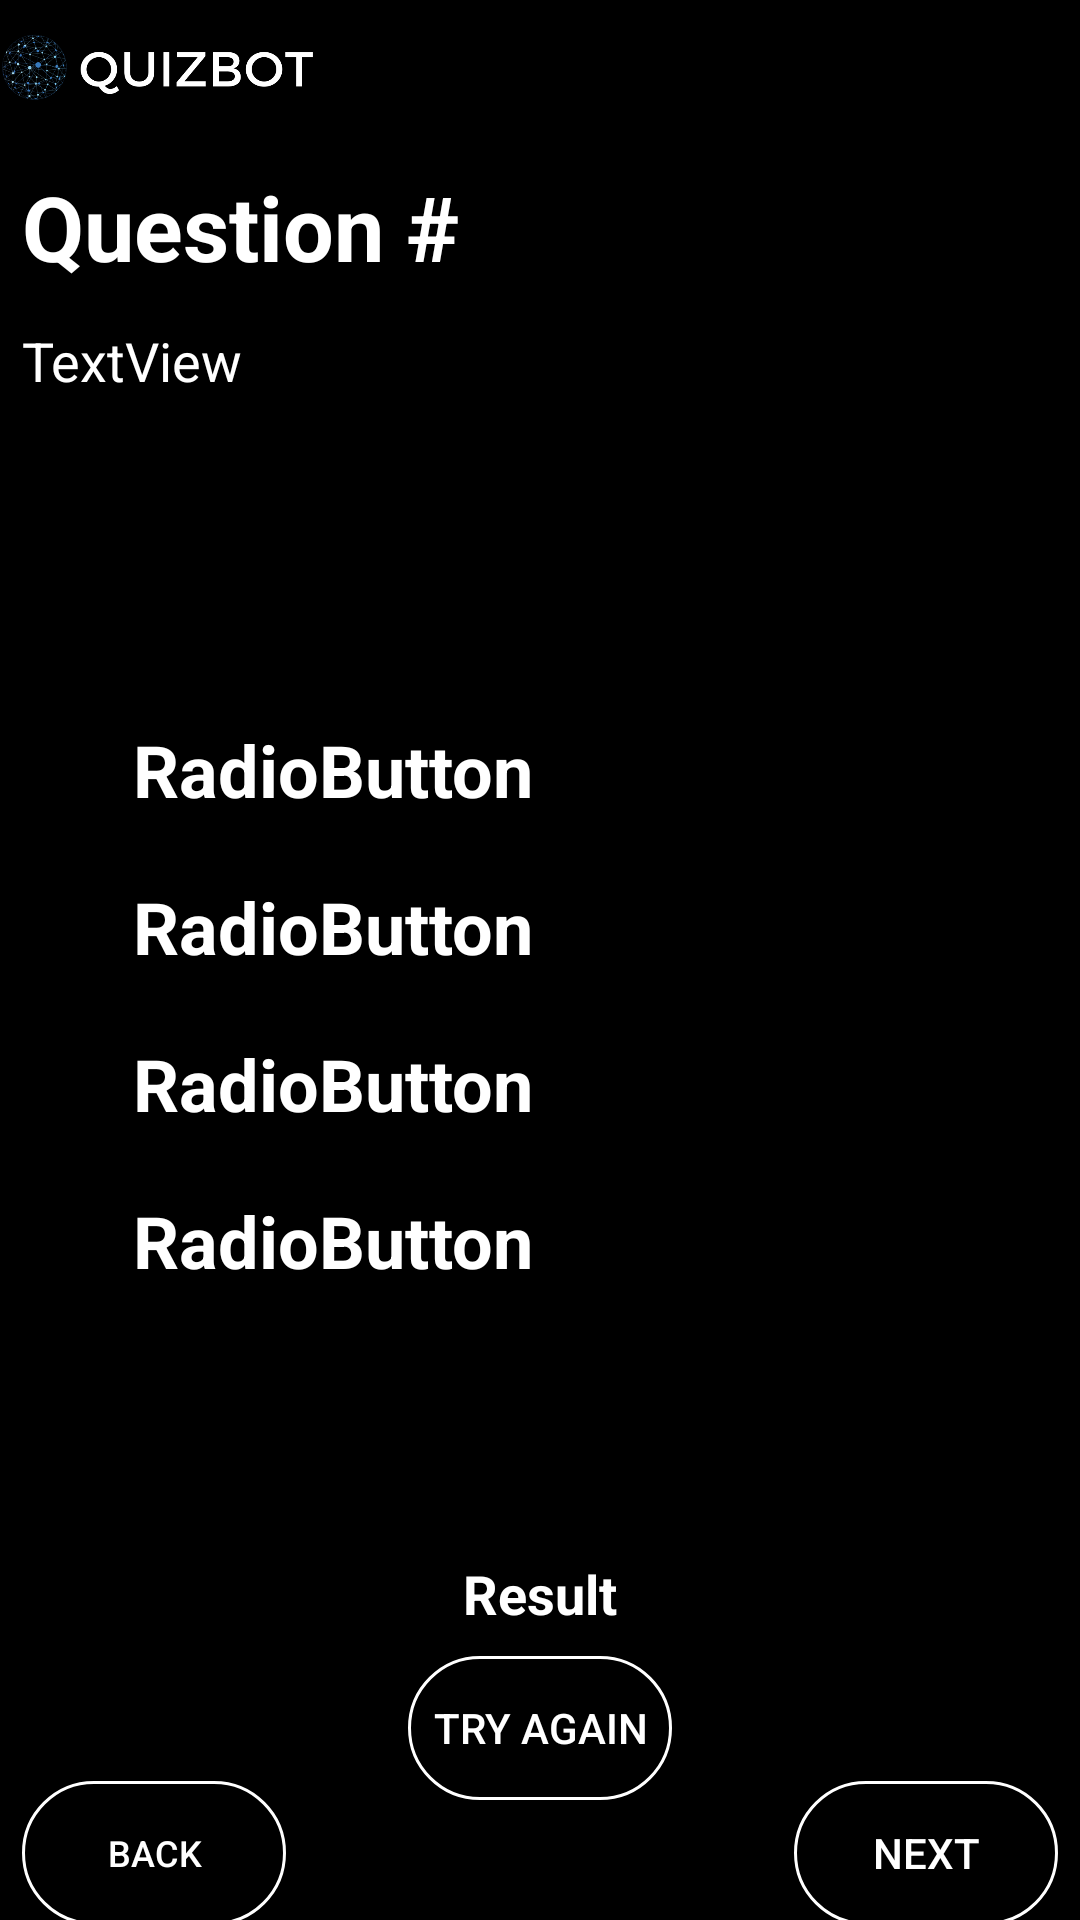

The Android layout XML behind this screen, and the referenced resources:
<!-- AndroidManifest.xml: application theme AppTheme.NoActionBar -->
<!-- res/layout/quizplay.xml -->
<?xml version="1.0" encoding="utf-8"?>
<layout xmlns:android="http://schemas.android.com/apk/res/android"
    xmlns:app="http://schemas.android.com/apk/res-auto"
    xmlns:tools="http://schemas.android.com/tools">

    <androidx.constraintlayout.widget.ConstraintLayout
        android:id="@+id/constraintLayout"
        android:layout_width="match_parent"
        android:layout_height="match_parent"
        android:transitionName="explode"
        android:animateLayoutChanges="true">

        <androidx.constraintlayout.widget.Guideline
            android:id="@+id/guideline17"
            android:layout_width="wrap_content"
            android:layout_height="wrap_content"
            android:orientation="horizontal"
            app:layout_constraintGuide_percent="0.08" />

        <androidx.constraintlayout.widget.Guideline
            android:id="@+id/guideline16"
            android:layout_width="wrap_content"
            android:layout_height="wrap_content"
            android:orientation="horizontal"
            app:layout_constraintGuide_percent="0.07" />

        <com.google.android.material.appbar.AppBarLayout
            android:id="@+id/appBarLayout"
            android:layout_width="0dp"
            android:layout_height="0dp"
            android:layout_marginEnd="255dp"
            android:background="#000000"
            android:theme="@style/AppTheme.AppBarOverlay"
            app:layout_constraintBottom_toTopOf="@+id/guideline16"
            app:layout_constraintEnd_toEndOf="parent"
            app:layout_constraintStart_toStartOf="parent"
            app:layout_constraintTop_toTopOf="parent">

            <ImageView
                android:id="@+id/logoimage"
                android:layout_width="match_parent"
                android:layout_height="match_parent"
                android:scaleType="centerInside"
                app:srcCompat="@drawable/logolandscape" />
        </com.google.android.material.appbar.AppBarLayout>

        <androidx.constraintlayout.widget.Guideline
            android:id="@+id/guideline14"
            android:layout_width="wrap_content"
            android:layout_height="wrap_content"
            android:orientation="vertical"
            app:layout_constraintGuide_percent="0.02" />

        <androidx.constraintlayout.widget.Guideline
            android:id="@+id/guideline15"
            android:layout_width="wrap_content"
            android:layout_height="wrap_content"
            android:orientation="vertical"
            app:layout_constraintGuide_percent="0.98" />

        <TextView
            android:id="@+id/txtQNumber"
            android:layout_width="wrap_content"
            android:layout_height="wrap_content"
            android:layout_marginTop="4dp"
            android:text="Question #"
            android:textColor="#FFFFFF"
            android:textSize="30sp"
            android:textStyle="bold"
            app:layout_constraintEnd_toStartOf="@+id/guideline15"
            app:layout_constraintHorizontal_bias="0.0"
            app:layout_constraintStart_toStartOf="@+id/guideline14"
            app:layout_constraintTop_toTopOf="@+id/guideline17" />

        <androidx.constraintlayout.widget.Guideline
            android:id="@+id/guideline18"
            android:layout_width="wrap_content"
            android:layout_height="wrap_content"
            android:orientation="horizontal"
            app:layout_constraintGuide_percent="0.14" />

        <androidx.constraintlayout.widget.Guideline
            android:id="@+id/guideline19"
            android:layout_width="wrap_content"
            android:layout_height="wrap_content"
            android:orientation="horizontal"
            app:layout_constraintGuide_percent="0.15" />

        <androidx.constraintlayout.widget.Guideline
            android:id="@+id/guideline20"
            android:layout_width="wrap_content"
            android:layout_height="wrap_content"
            android:orientation="horizontal"
            app:layout_constraintGuide_percent="0.35" />

        <androidx.constraintlayout.widget.Guideline
            android:id="@+id/guideline21"
            android:layout_width="wrap_content"
            android:layout_height="wrap_content"
            android:orientation="horizontal"
            app:layout_constraintGuide_percent="0.36" />

        <androidx.constraintlayout.widget.Guideline
            android:id="@+id/guideline22"
            android:layout_width="wrap_content"
            android:layout_height="wrap_content"
            android:orientation="horizontal"
            app:layout_constraintGuide_percent="0.99" />

        <androidx.constraintlayout.widget.Guideline
            android:id="@+id/guideline23"
            android:layout_width="wrap_content"
            android:layout_height="wrap_content"
            android:orientation="horizontal"
            app:layout_constraintGuide_percent="0.94" />

        <androidx.constraintlayout.widget.Guideline
            android:id="@+id/guideline24"
            android:layout_width="wrap_content"
            android:layout_height="wrap_content"
            android:orientation="horizontal"
            app:layout_constraintGuide_percent="0.93" />

        <androidx.constraintlayout.widget.Guideline
            android:id="@+id/guideline25"
            android:layout_width="wrap_content"
            android:layout_height="wrap_content"
            android:orientation="horizontal"
            app:layout_constraintGuide_percent="0.87" />

        <androidx.constraintlayout.widget.Guideline
            android:id="@+id/guideline26"
            android:layout_width="wrap_content"
            android:layout_height="wrap_content"
            android:orientation="horizontal"
            app:layout_constraintGuide_percent="0.86" />

        <androidx.constraintlayout.widget.Guideline
            android:id="@+id/guideline27"
            android:layout_width="wrap_content"
            android:layout_height="wrap_content"
            android:orientation="horizontal"
            app:layout_constraintGuide_percent="0.8" />

        <androidx.constraintlayout.widget.Guideline
            android:id="@+id/guideline28"
            android:layout_width="wrap_content"
            android:layout_height="wrap_content"
            android:orientation="horizontal"
            app:layout_constraintGuide_percent="0.79" />

        <TextView
            android:id="@+id/txtQDetail"
            android:layout_width="0dp"
            android:layout_height="wrap_content"
            android:layout_marginTop="12dp"
            android:text="TextView"
            android:textColor="#FFFFFF"
            android:textSize="18sp"
            app:layout_constraintBottom_toTopOf="@+id/guideline20"
            app:layout_constraintEnd_toStartOf="@+id/guideline15"
            app:layout_constraintHorizontal_bias="0.0"
            app:layout_constraintStart_toStartOf="@+id/guideline14"
            app:layout_constraintTop_toTopOf="@+id/guideline19"
            app:layout_constraintVertical_bias="0.0" />

        <RadioGroup
            android:id="@+id/radioGroup"
            android:layout_width="wrap_content"
            android:layout_height="wrap_content"
            app:layout_constraintBottom_toTopOf="@+id/guideline27"
            app:layout_constraintEnd_toStartOf="@+id/guideline15"
            app:layout_constraintHorizontal_bias="0.0"
            app:layout_constraintStart_toStartOf="@+id/guideline14"
            app:layout_constraintTop_toTopOf="@+id/guideline21"
            app:layout_constraintVertical_bias="0.0">

            <RadioButton
                android:id="@+id/radioButton"
                android:layout_width="match_parent"
                android:layout_height="wrap_content"
                android:layout_marginHorizontal="5dp"
                android:layout_marginVertical="10dp"
                android:text="RadioButton"
                android:textColor="#FFFFFF"
                android:textSize="24sp"
                android:textStyle="bold" />

            <RadioButton
                android:id="@+id/radioButton2"
                android:layout_width="match_parent"
                android:layout_height="wrap_content"
                android:layout_marginHorizontal="5dp"
                android:layout_marginVertical="10dp"
                android:text="RadioButton"
                android:textColor="#FFFFFF"
                android:textSize="24sp"
                android:textStyle="bold" />

            <RadioButton
                android:id="@+id/radioButton3"
                android:layout_width="match_parent"
                android:layout_height="wrap_content"
                android:layout_marginHorizontal="5dp"
                android:layout_marginVertical="10dp"
                android:text="RadioButton"
                android:textColor="#FFFFFF"
                android:textSize="24sp"
                android:textStyle="bold" />

            <RadioButton
                android:id="@+id/radioButton4"
                android:layout_width="match_parent"
                android:layout_height="wrap_content"
                android:layout_marginHorizontal="5dp"
                android:layout_marginVertical="10dp"
                android:text="RadioButton"
                android:textColor="#FFFFFF"
                android:textSize="24sp"
                android:textStyle="bold" />
        </RadioGroup>

        <TextView
            android:id="@+id/txtResult"
            android:layout_width="wrap_content"
            android:layout_height="wrap_content"
            android:text="Result"
            android:textColor="#FFFFFF"
            android:textSize="18sp"
            android:textStyle="bold"
            app:layout_constraintBottom_toTopOf="@+id/guideline26"
            app:layout_constraintEnd_toStartOf="@+id/guideline15"
            app:layout_constraintStart_toStartOf="@+id/guideline14"
            app:layout_constraintTop_toTopOf="@+id/guideline27" />

        <Button
            android:id="@+id/btn_next"
            android:layout_width="wrap_content"
            android:layout_height="wrap_content"
            android:background="@drawable/circlebuttonorig"
            android:text="Next"
            app:layout_constraintBottom_toTopOf="@+id/guideline22"
            app:layout_constraintEnd_toStartOf="@+id/guideline15"
            app:layout_constraintHorizontal_bias="1.0"
            app:layout_constraintStart_toStartOf="@+id/guideline14"
            app:layout_constraintTop_toTopOf="@+id/guideline23" />

        <Button
            android:id="@+id/btn_back"
            android:layout_width="wrap_content"
            android:layout_height="wrap_content"
            android:background="@drawable/circlebuttonorig"
            android:text="Back"
            android:textSize="12sp"
            app:layout_constraintBottom_toTopOf="@+id/guideline22"
            app:layout_constraintEnd_toStartOf="@+id/btn_next"
            app:layout_constraintHorizontal_bias="0.0"
            app:layout_constraintStart_toStartOf="@+id/guideline14"
            app:layout_constraintTop_toTopOf="@+id/guideline23" />

        <Button
            android:id="@+id/btn_tryagain"
            android:layout_width="wrap_content"
            android:layout_height="wrap_content"
            android:background="@drawable/circlebuttonorig"
            android:text="Try Again"
            app:layout_constraintBottom_toTopOf="@+id/guideline24"
            app:layout_constraintEnd_toStartOf="@+id/guideline15"
            app:layout_constraintStart_toStartOf="@+id/guideline14"
            app:layout_constraintTop_toTopOf="@+id/guideline25" />
    </androidx.constraintlayout.widget.ConstraintLayout>

</layout>
<!-- resources referenced by this layout -->
<resources>
  <!-- drawable circlebuttonorig (drawable) -->
  <?xml version="1.0" encoding="utf-8"?>
  <selector xmlns:android="http://schemas.android.com/apk/res/android">
      <item android:state_pressed="false" android:drawable="@drawable/circlebutton" />
      <item android:state_pressed="true" android:drawable="@drawable/circlebutton_pressed" />
  </selector>
  <!-- drawable logolandscape: png bitmap (drawable, 54471 bytes) -->
  <style name="AppTheme.AppBarOverlay" parent="ThemeOverlay.AppCompat.Dark.ActionBar" />
  <style name="AppTheme.NoActionBar">
          <item name="windowActionBar">false</item>
          <item name="windowNoTitle">true</item>
          <item name="colorPrimary">@color/colorPrimary</item>
          <item name="colorPrimaryDark">@color/colorPrimaryDark</item>
          <item name="colorAccent">@color/colorAccent</item>
          <item name="android:textColorPrimary">@color/textColorPrimary</item>
          <item name="android:windowBackground">@color/windowBackground</item>
          <item name="android:navigationBarColor">@color/navigationBarColor</item>
          
          <item name="android:windowActivityTransitions">true</item>
  
          
          <item name="android:windowEnterTransition">@transition/explode</item>
          <item name="android:windowExitTransition">@transition/explode</item>
  
          
          <item name="android:windowSharedElementEnterTransition">
              @transition/change_image_transform</item>
          <item name="android:windowSharedElementExitTransition">
              @transition/change_image_transform</item>
      </style>
  <!-- drawable circlebutton (drawable) -->
  <?xml version="1.0" encoding="utf-8"?>
  <shape xmlns:android="http://schemas.android.com/apk/res/android" android:shape="rectangle">
      <corners android:radius="500dp"/>
      <stroke android:color="#FFFFFF" android:width="1dp"/>
  </shape>
  <!-- drawable circlebutton_pressed (drawable) -->
  <?xml version="1.0" encoding="utf-8"?>
  <shape xmlns:android="http://schemas.android.com/apk/res/android" android:shape="rectangle">
      <corners android:radius="500dp"/>
      <solid android:textColor="#000000" android:color="#FFFFFF" />
  </shape>
  <color name="colorPrimary">#000000</color>
  <color name="colorPrimaryDark">#000000</color>
  <color name="colorAccent">#03DAC5</color>
  <color name="textColorPrimary">#FFFFFF</color>
  <color name="windowBackground">#000000</color>
  <color name="navigationBarColor">#000000</color>
</resources>
